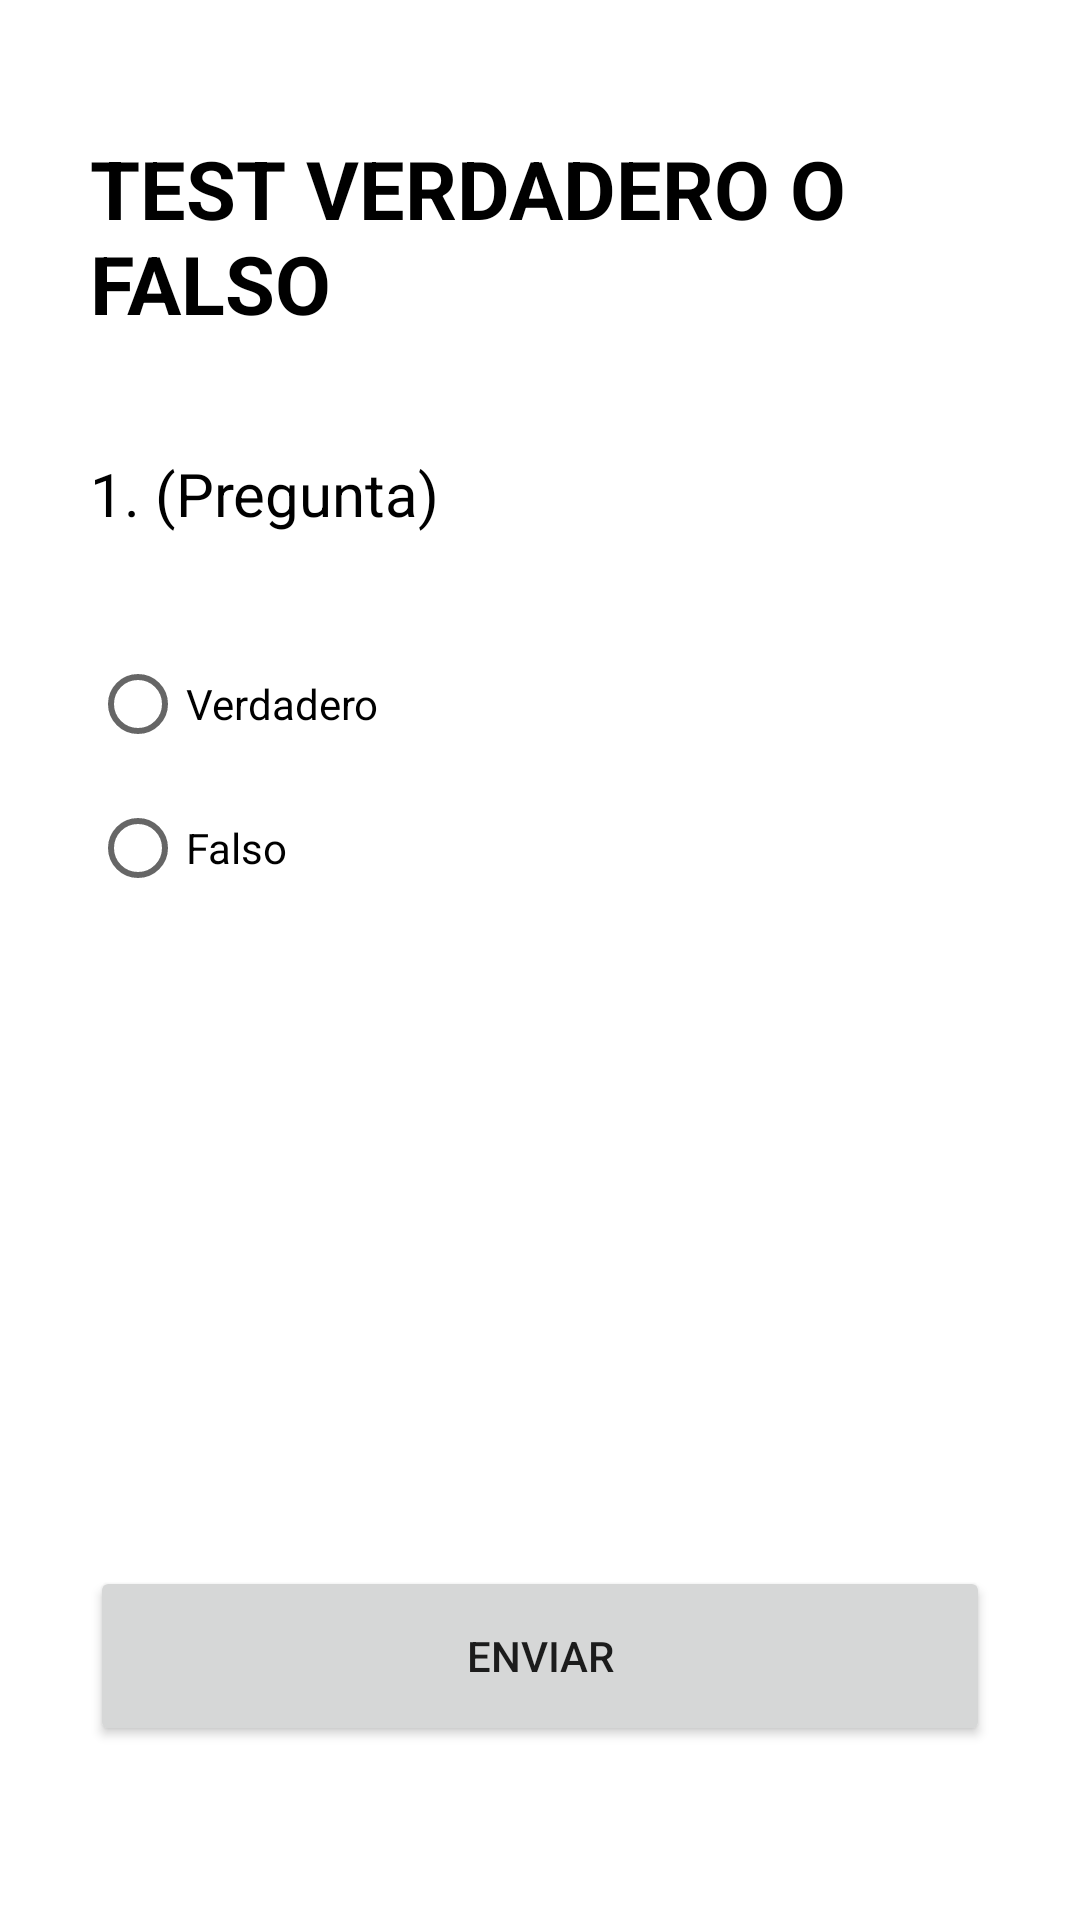

This screen was rendered from an Android layout file. Write that file and the resources it references.
<!-- AndroidManifest.xml: application theme Theme.LectoYa -->
<!-- res/layout/activity_test_verdadero_falso.xml -->
<?xml version="1.0" encoding="utf-8"?>
<androidx.constraintlayout.widget.ConstraintLayout xmlns:android="http://schemas.android.com/apk/res/android"
    xmlns:app="http://schemas.android.com/apk/res-auto"
    xmlns:tools="http://schemas.android.com/tools"
    android:layout_width="match_parent"
    android:layout_height="match_parent"
    android:paddingStart="30dp"
    android:paddingEnd="30dp"
    tools:context=".testVerdaderoFalso">

    <TextView
        android:id="@+id/tvVerdaderoOFalso"
        android:layout_width="wrap_content"
        android:layout_height="wrap_content"
        android:text="TEST VERDADERO O FALSO"
        style="@style/textosnegros"
        android:textSize="27dp"
        android:textStyle="bold"
        android:paddingBottom="15dp"
        app:layout_constraintBottom_toBottomOf="parent"
        app:layout_constraintEnd_toEndOf="parent"
        app:layout_constraintStart_toStartOf="parent"
        app:layout_constraintTop_toTopOf="parent"
        app:layout_constraintHorizontal_bias="0.00"
        app:layout_constraintVertical_bias="0.08" />

    <TextView
        android:id="@+id/tvPreguntaVerdaderoFalso"
        android:layout_width="wrap_content"
        android:layout_height="wrap_content"
        android:text="1. (Pregunta)"
        style="@style/textosnegros"
        android:textSize="20dp"
        android:paddingBottom="15dp"
        app:layout_constraintBottom_toBottomOf="parent"
        app:layout_constraintEnd_toEndOf="parent"
        app:layout_constraintStart_toStartOf="parent"
        app:layout_constraintTop_toBottomOf="@id/tvVerdaderoOFalso"
        app:layout_constraintHorizontal_bias="0.00"
        app:layout_constraintVertical_bias="0.05" />


    <RadioGroup
        android:id="@+id/rgVerdaderoFalso"
        android:layout_width="wrap_content"
        android:layout_height="wrap_content"
        android:orientation="vertical"
        app:layout_constraintBottom_toBottomOf="parent"
        app:layout_constraintEnd_toEndOf="parent"
        app:layout_constraintHorizontal_bias="0.00"
        app:layout_constraintStart_toStartOf="parent"
        app:layout_constraintTop_toBottomOf="@id/tvPreguntaVerdaderoFalso"
        app:layout_constraintVertical_bias="0.05">

        <RadioButton
            android:id="@+id/rbVerdadero"
            android:layout_width="wrap_content"
            android:layout_height="wrap_content"
            style="@style/textosnegros"
            android:text="Verdadero" />

        <RadioButton
            android:id="@+id/rbFalso"
            android:layout_width="wrap_content"
            android:layout_height="wrap_content"
            style="@style/textosnegros"
            android:text="Falso" />

    </RadioGroup>

    <Button
        android:id="@+id/btnEnviarVerdaderoOFalso"
        android:layout_width="300dp"
        android:layout_height="60dp"
        android:text="enviar"
        app:cornerRadius="20dp"
        app:layout_constraintBottom_toBottomOf="parent"
        app:layout_constraintEnd_toEndOf="parent"
        app:layout_constraintHorizontal_bias="0.5"
        app:layout_constraintStart_toStartOf="parent"
        app:layout_constraintTop_toTopOf="parent"
        app:layout_constraintVertical_bias="0.9"
        />

</androidx.constraintlayout.widget.ConstraintLayout>
<!-- resources referenced by this layout -->
<resources>
  <style name="textosnegros">
          <item name="android:textColor">@color/black</item>
      </style>
  <style name="Theme.LectoYa" parent="Theme.MaterialComponents.DayNight.NoActionBar">
          
          <item name="colorPrimary">@color/purple_500</item>
          <item name="colorPrimaryVariant">@color/purple_700</item>
          <item name="colorOnPrimary">@color/white</item>
          
          <item name="colorSecondary">@color/teal_200</item>
          <item name="colorSecondaryVariant">@color/teal_700</item>
          <item name="colorOnSecondary">@color/black</item>
          
          <item name="android:statusBarColor">#3D5B80</item>
          
          <item name="color">@color/gris</item>
  
  
      </style>
  <color name="black">#FF000000</color>
  <color name="purple_500">#c02b49</color>
  <color name="purple_700">#3d5b80</color>
  <color name="white">#FFFFFFFF</color>
  <color name="teal_200">#1a80c0</color>
  <color name="teal_700">#98c0d9</color>
  <color name="gris">#595959</color>
</resources>
